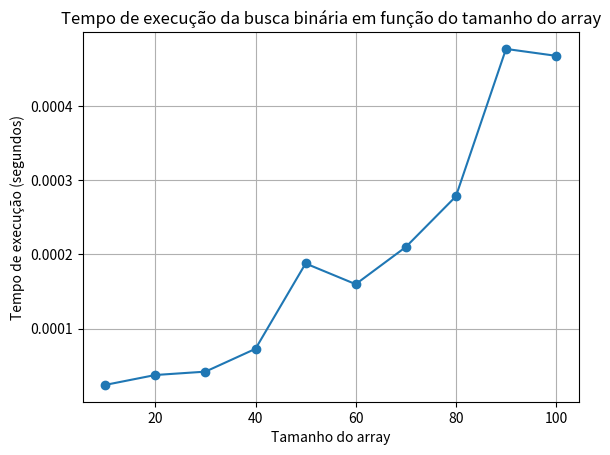

Source code (Python):
# -*- coding: utf-8 -*-
"""binarysanal.ipynb

Automatically generated by Colaboratory.

Original file is located at
    https://colab.research.google.com/<link-removed>
"""

import random
import time
import matplotlib.pyplot as plt

def partition(arr, low, high, indices):
    """
    Particiona o array com base no elemento pivô.
    Os elementos menores que o pivô ficarão à esquerda e os maiores à direita.
    Além de particionar o array, mantém também o array de índices correspondente.
    """
    pivot = arr[high]
    i = low - 1
    for j in range(low, high):
        if arr[j] <= pivot:
            i += 1
            # Troca elementos no array
            arr[i], arr[j] = arr[j], arr[i]
            # Troca índices para manter a correspondência com os elementos
            indices[i], indices[j] = indices[j], indices[i]
    arr[i + 1], arr[high] = arr[high], arr[i + 1]
    indices[i + 1], indices[high] = indices[high], indices[i + 1]
    return i + 1

def quicksort(arr, low, high, indices):
    """
    Função recursiva para ordenar o array usando o algoritmo quicksort.
    """
    if low < high:
        # Particiona o array
        pi = partition(arr, low, high, indices)
        # Ordena recursivamente as partições esquerda e direita
        quicksort(arr, low, pi - 1, indices)
        quicksort(arr, pi + 1, high, indices)



def binarySearch(arr, target):
    """
    Realiza busca binária no array ordenado para encontrar todas as ocorrências do valor alvo.
    Retorna uma lista contendo índices de todas as ocorrências do valor alvo.
    """
    # Cria uma lista de tuplas contendo elementos e seus índices originais (O código estava retornando os índices ordenados)
    indices = [(arr[i], i) for i in range(len(arr))]
    # Ordena o array usando o algoritmo quicksort
    quicksort(arr, 0, len(arr)-1, indices)

    # Inicializa ponteiros para busca binária
    low = 0
    high = len(arr) - 1
    result_indices = [] # A lista mostra todas as ocorrências de um elemento no array, caso ele esteja duplicado

    while low <= high:
        mid = low + (high - low) // 2

        if arr[mid] == target:
            # Adiciona o índice do elemento encontrado à lista de resultados
            result_indices.append(indices[mid][1])
            # Verifica outras ocorrências à esquerda
            left = mid - 1
            while left >= 0 and arr[left] == target:
                result_indices.append(indices[left][1])
                left -= 1
            # Verifica outras ocorrências à direita
            right = mid + 1
            while right < len(arr) and arr[right] == target:
                result_indices.append(indices[right][1])
                right += 1
            # Retorna a lista de índices
            return result_indices
        elif arr[mid] < target:
            low = mid + 1
        else:
            high = mid - 1

    # Se o alvo não for encontrado, retorna uma lista vazia
    return result_indices

# Função para gerar um array aleatório de tamanho n
def generate_random_array(n):
    return [random.randint(0, 1000) for _ in range(n)]

# Lista para armazenar os tempos de execução
execution_times = []

# Tamanhos de dados a serem testados
data_sizes = list(range(10, 101, 10))

# Loop sobre os tamanhos de dados
for size in data_sizes:
    # Gera um array aleatório de tamanho 'size'
    arr = generate_random_array(size)
    # Ordena o array
    arr.sort()
    # Escolhe um valor aleatório no array para ser o alvo
    target = random.choice(arr)

    # Mede o tempo de execução da busca binária
    start_time = time.time()
    binarySearch(arr, target)
    end_time = time.time()
    execution_time = end_time - start_time
    execution_times.append(execution_time)

    # Print dos resultados
    print(f"Tamanho do array: {size}, Tempo de execução: {execution_time:.6f} segundos")

# Plotando os resultados
plt.plot(data_sizes, execution_times, marker='o')
plt.title('Tempo de execução da busca binária em função do tamanho do array')
plt.xlabel('Tamanho do array')
plt.ylabel('Tempo de execução (segundos)')
plt.grid(True)
plt.show()